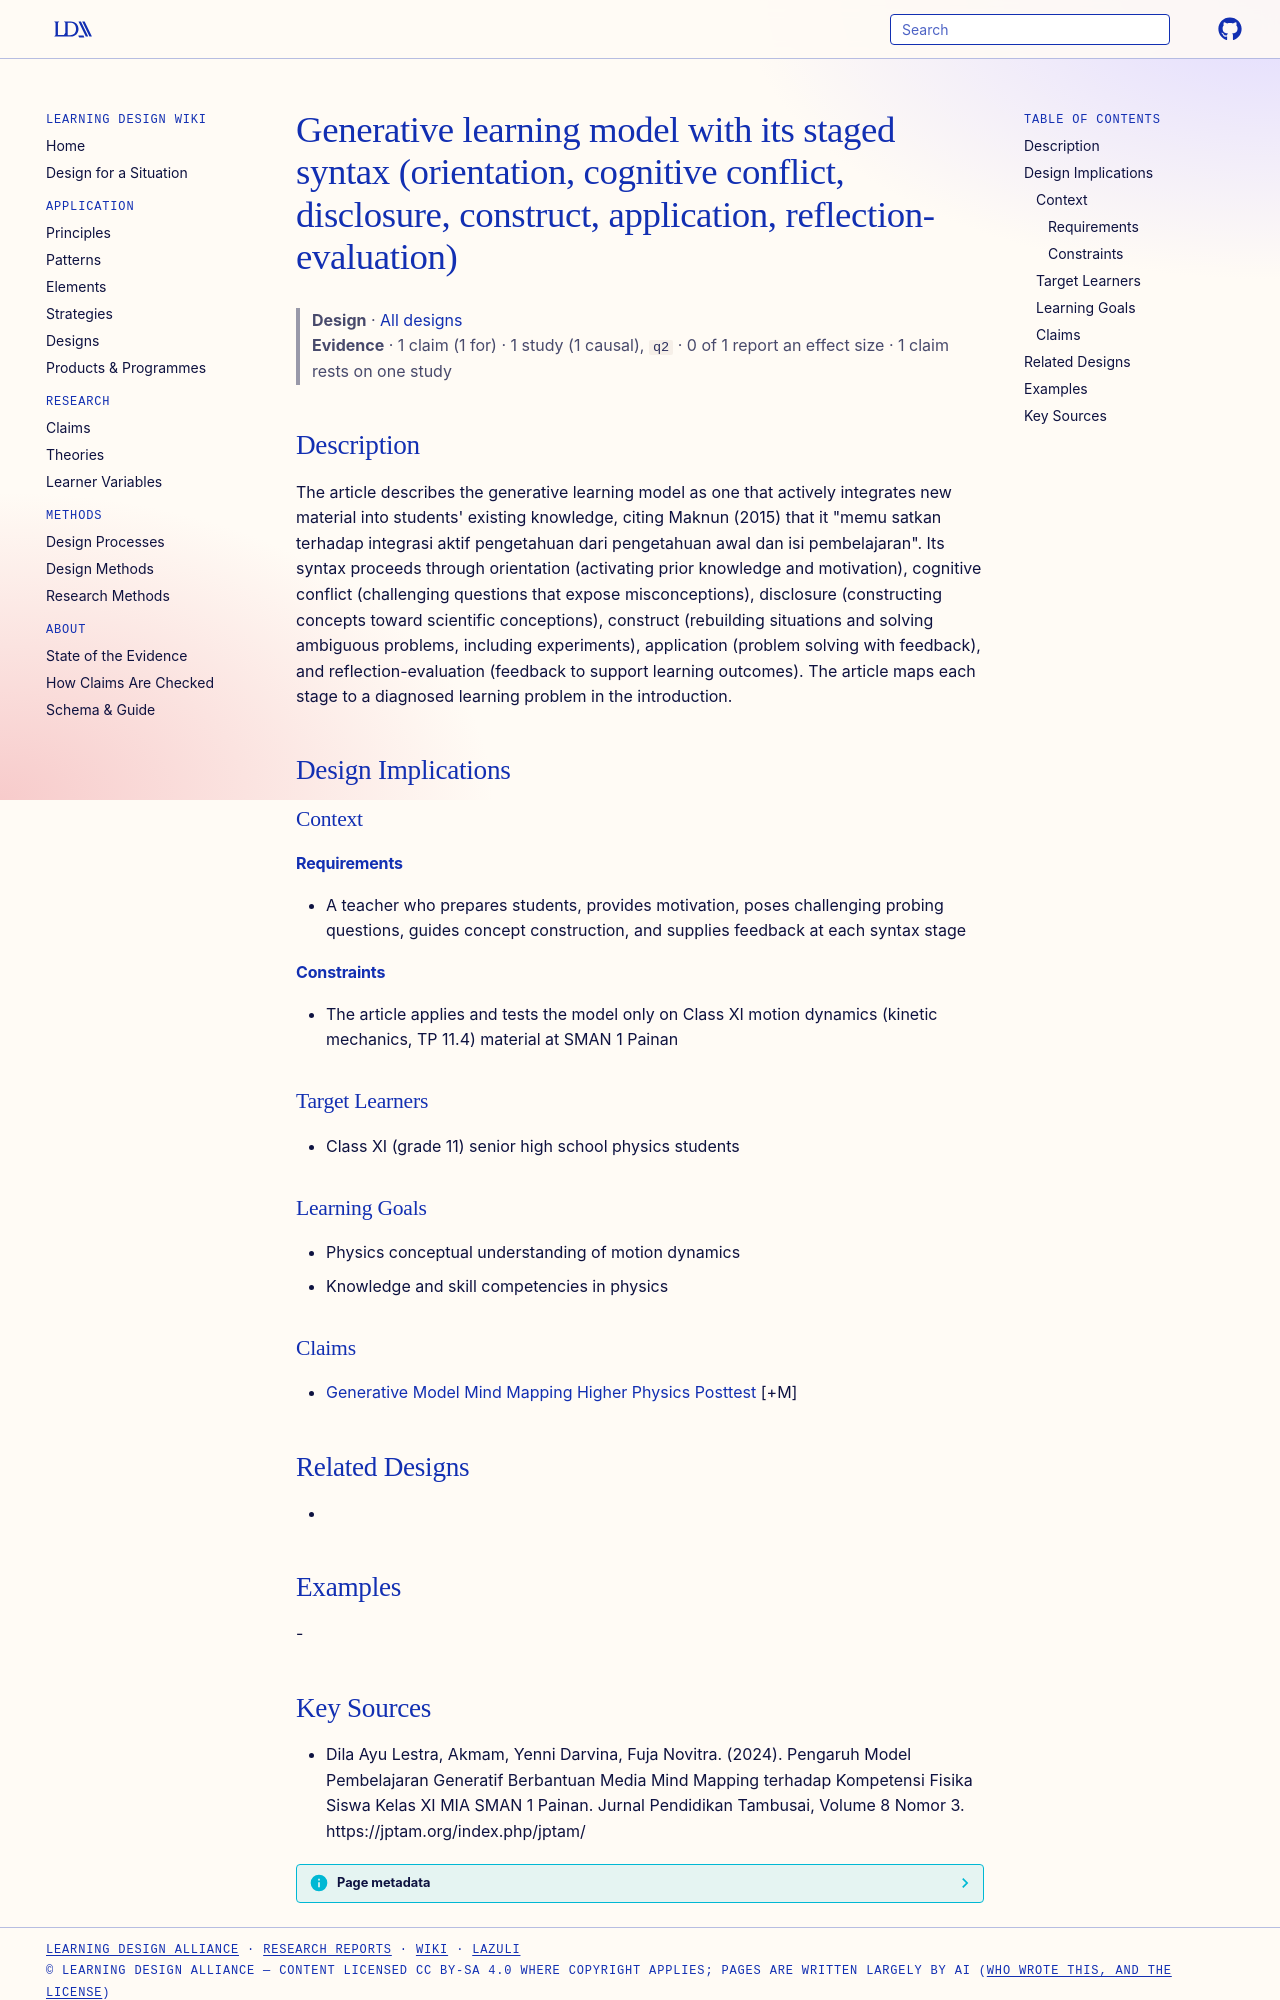

repository: Learning-Design-Alliance/learning-wiki · page: designs/generative-learning-model-syntax-stages/index.html · generator: mkdocs

---
type: design
id: generative-learning-model-syntax-stages
title: Generative learning model with its staged syntax (orientation, cognitive conflict, disclosure, construct, application, reflection-evaluation)
description: "The article describes the generative learning model as one that actively integrates new material into students' existing knowledge, citing Maknun (2015) that it \"memu satkan terhadap integrasi aktif pengetahuan dari p..."
status: review
generated:
  by: "process:settle-candidates"
  at: 2026-11-21
sources:
  - id: dila-ayu-lestra-2024
    resource: "https://jptam.org/index.php/jptam/"
    title: "Dila Ayu Lestra, Akmam, Yenni Darvina, Fuja Novitra. (2024). Pengaruh Model Pembelajaran Generatif Berbantuan Media Mind Mapping terhadap Kompetensi Fisika Siswa Kelas XI MIA SMAN 1 Painan. Jurnal Pendidikan Tambusai, Volume 8 Nomor 3. https://jptam.org/index.php/jptam/"
    author: Dila Ayu Lestra, Akmam, Yenni Darvina, Fuja Novitra
---

# Generative learning model with its staged syntax (orientation, cognitive conflict, disclosure, construct, application, reflection-evaluation)

> **Design** · [All designs](index.md)
> **Evidence** · 1 claim (1 for) · 1 study (1 causal), `q2` · 0 of 1 report an effect size · 1 claim rests on one study

## Description
The article describes the generative learning model as one that actively integrates new material into students' existing knowledge, citing Maknun (2015) that it "memu satkan terhadap integrasi aktif pengetahuan dari pengetahuan awal dan isi pembelajaran". Its syntax proceeds through orientation (activating prior knowledge and motivation), cognitive conflict (challenging questions that expose misconceptions), disclosure (constructing concepts toward scientific conceptions), construct (rebuilding situations and solving ambiguous problems, including experiments), application (problem solving with feedback), and reflection-evaluation (feedback to support learning outcomes). The article maps each stage to a diagnosed learning problem in the introduction.

## Design Implications

### Context
#### Requirements
- A teacher who prepares students, provides motivation, poses challenging probing questions, guides concept construction, and supplies feedback at each syntax stage
#### Constraints
- The article applies and tests the model only on Class XI motion dynamics (kinetic mechanics, TP 11.4) material at SMAN 1 Painan

### Target Learners
- Class XI (grade 11) senior high school physics students

### Learning Goals
- Physics conceptual understanding of motion dynamics
- Knowledge and skill competencies in physics

### Claims
- [Generative Model Mind Mapping Higher Physics Posttest](../claims/generative-model-mind-mapping-higher-physics-posttest.md) [+M]

## Related Designs
- 

## Examples
-
